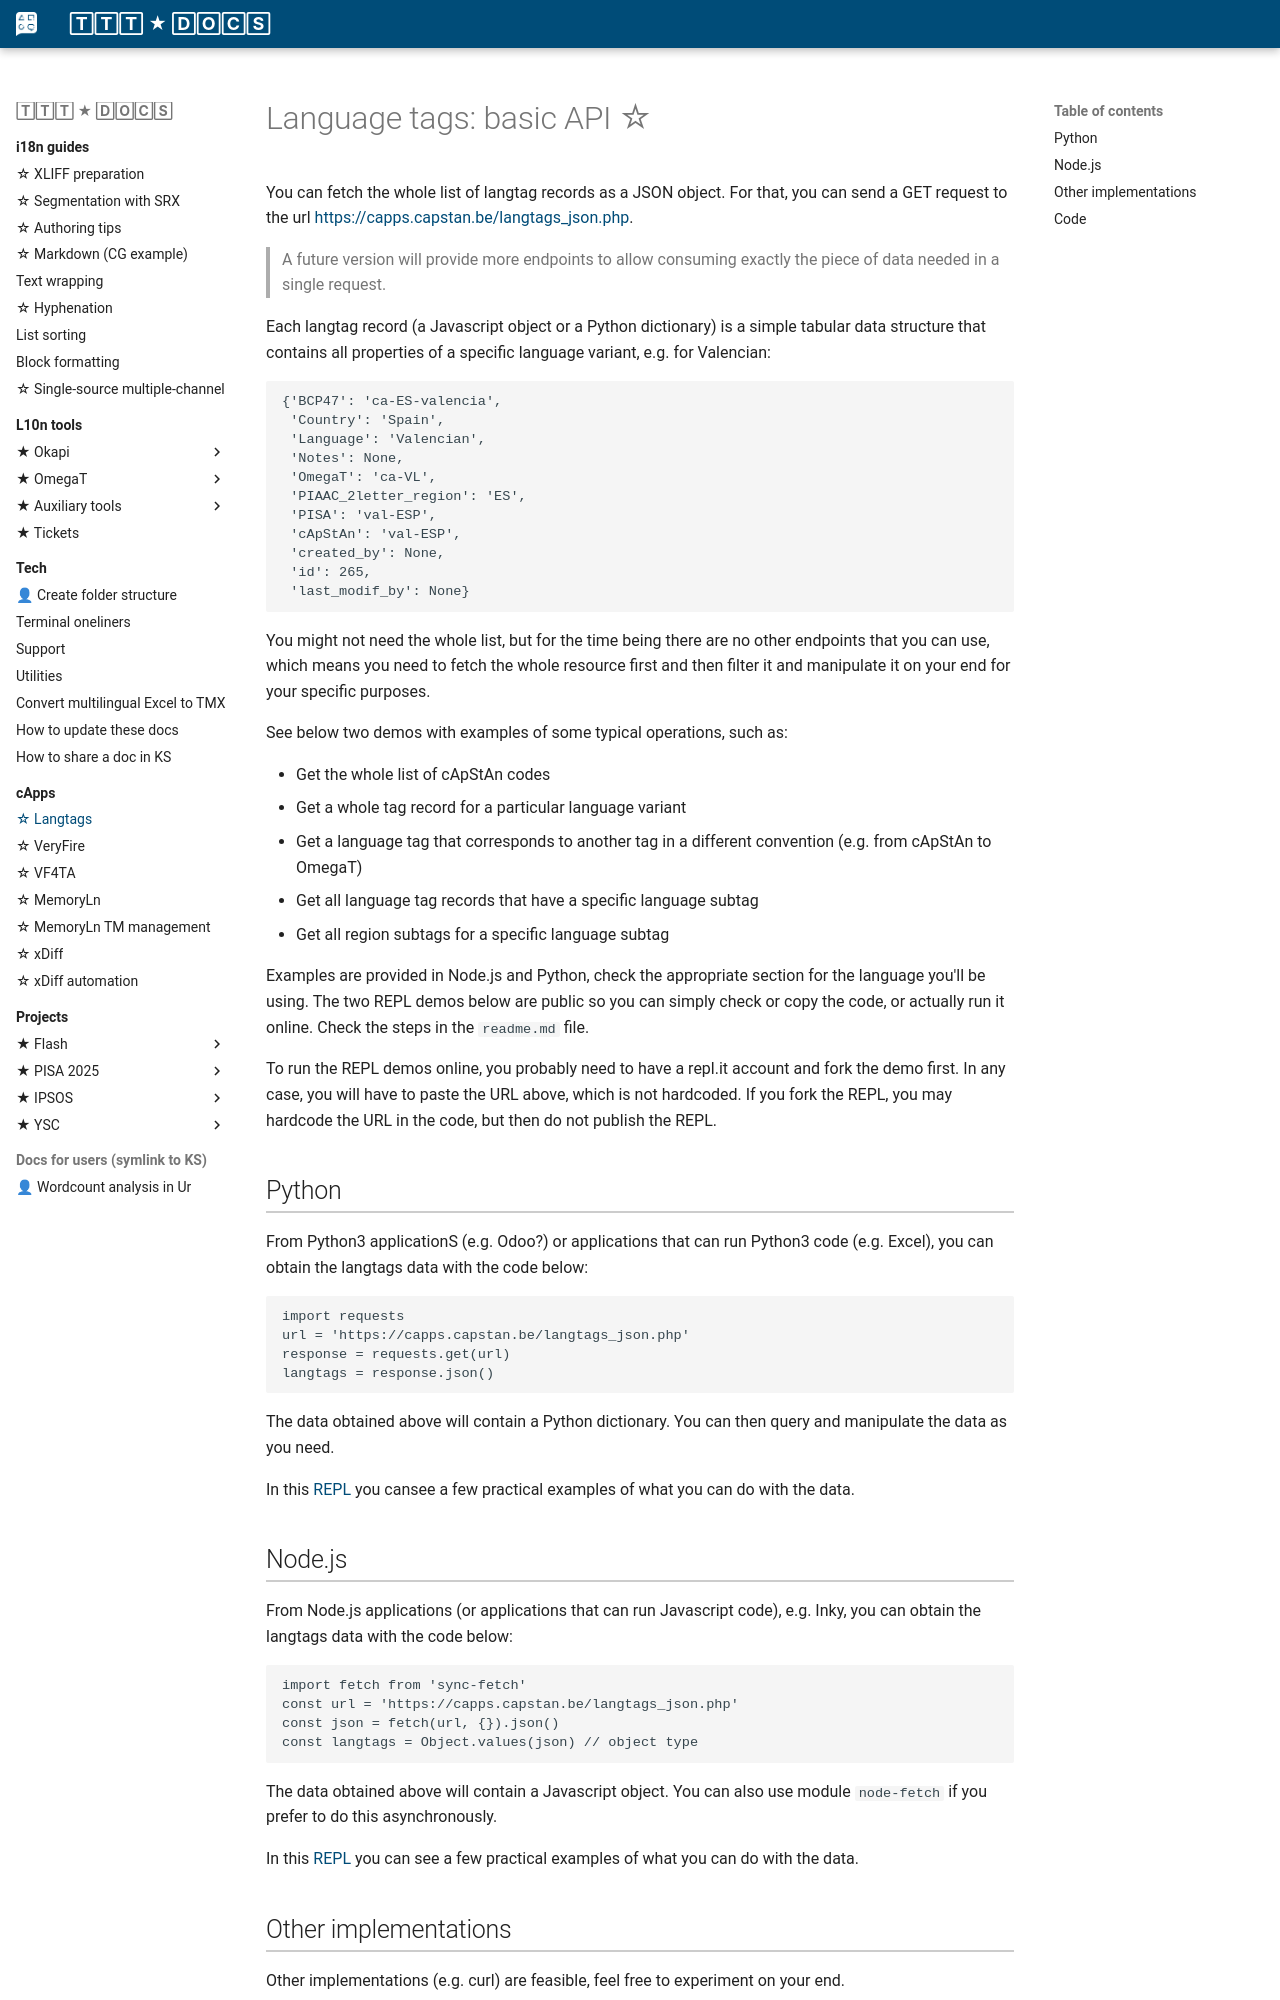

repository: capstanlqc/ttt_docs · page: capps/langtags/index.html · generator: mkdocs

# Language tags: basic API ☆

You can fetch the whole list of langtag records as a JSON object. For that, you can send a GET request to the url [https://capps.capstan.be/langtags_json.php](https://capps.capstan.be/langtags_json.php). 

> A future version will provide more endpoints to allow consuming exactly the piece of data needed in a single request.

Each langtag record (a Javascript object or a Python dictionary) is a simple tabular data structure that contains all properties of a specific language variant, e.g. for Valencian:

```
{'BCP47': 'ca-ES-valencia',
 'Country': 'Spain',
 'Language': 'Valencian',
 'Notes': None,
 'OmegaT': 'ca-VL',
 'PIAAC_2letter_region': 'ES',
 'PISA': 'val-ESP',
 'cApStAn': 'val-ESP',
 'created_by': None,
 'id': 265,
 'last_modif_by': None}
```

You might not need the whole list, but for the time being there are no other endpoints that you can use, which means you need to fetch the whole resource first and then filter it and manipulate it on your end for your specific purposes.

See below two demos with examples of some typical operations, such as:

* Get the whole list of cApStAn codes
* Get a whole tag record for a particular language variant
* Get a language tag that corresponds to another tag in a different convention (e.g. from cApStAn to OmegaT)
* Get all language tag records that have a specific language subtag
* Get all region subtags for a specific language subtag

Examples are provided in Node.js and Python, check the appropriate section for the language you'll be using. The two REPL demos below are public so you can simply check or copy the code, or actually run it online. Check the steps in the `readme.md` file.

To run the REPL demos online, you probably need to have a repl.it account and fork the demo first. In any case, you will have to paste the URL above, which is not hardcoded. If you fork the REPL, you may hardcode the URL in the code, but then do not publish the REPL.

## Python

From Python3 applicationS (e.g. Odoo?) or applications that can run Python3 code (e.g. Excel), you can obtain the langtags data with the code below:

```
import requests
url = 'https://capps.capstan.be/langtags_json.php'
response = requests.get(url)
langtags = response.json()
```

The data obtained above will contain a Python dictionary. You can then query and manipulate the data as you need. 

In this [REPL](https://replit.com/@msoutopico/langtagspyclient#readme.md) you cansee a few practical examples of what you can do with the data.
